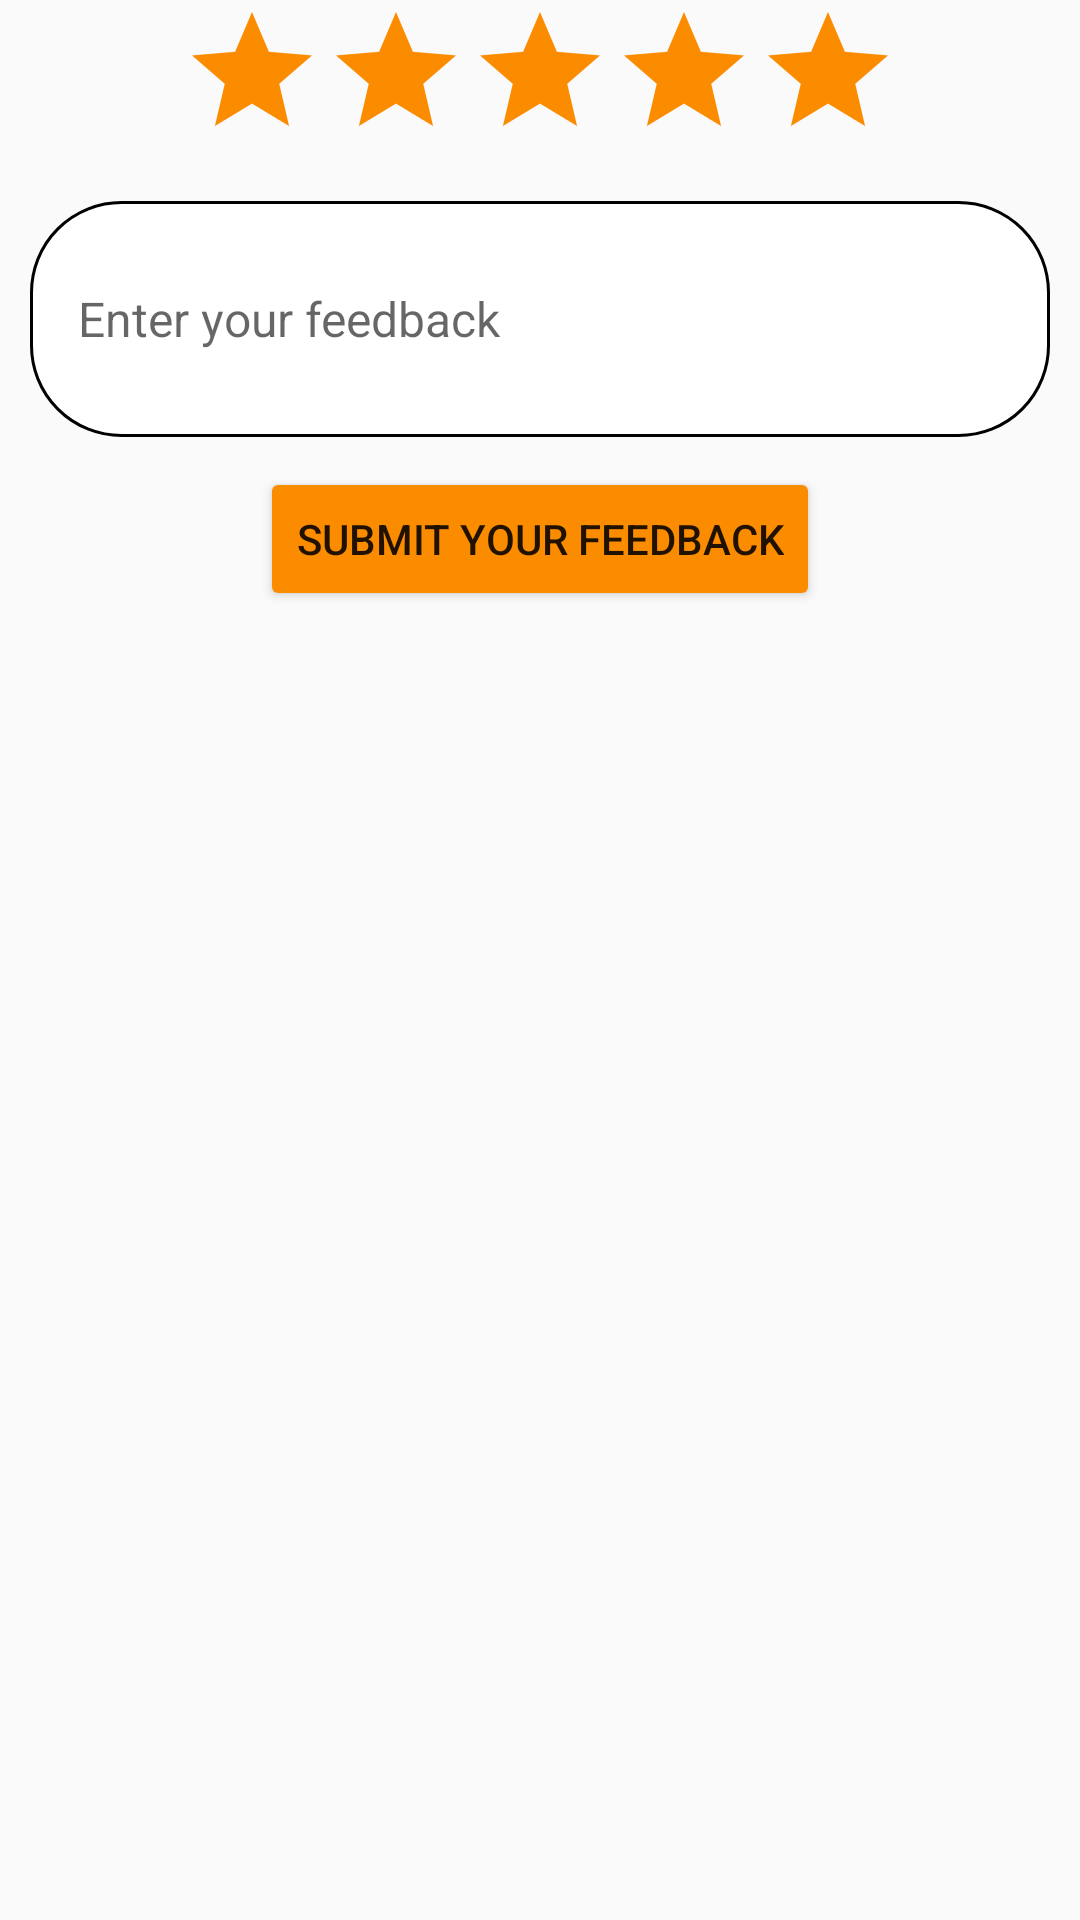

The Android layout XML behind this screen, and the referenced resources:
<!-- AndroidManifest.xml: application theme Theme.RoamMateUnlockTheWorld -->
<!-- res/layout/fragment_reviews.xml -->
<?xml version="1.0" encoding="utf-8"?>
<androidx.constraintlayout.widget.ConstraintLayout xmlns:android="http://schemas.android.com/apk/res/android"
    xmlns:tools="http://schemas.android.com/tools"
    android:layout_width="match_parent"
    android:layout_height="match_parent"
    tools:context=".ui.tabs.ReviewsFragment"
    xmlns:app="http://schemas.android.com/apk/res-auto"
    >

    <androidx.constraintlayout.widget.ConstraintLayout
        android:layout_width="match_parent"
        android:layout_height="wrap_content"
        android:id="@+id/innerLayout1"
        tools:ignore="MissingConstraints">
        <RatingBar
            android:id="@+id/ratingStars"
            android:layout_width="wrap_content"
            android:layout_height="wrap_content"
            android:layout_gravity="center_horizontal"
            android:layout_marginTop="15dp"
            android:numStars="5"
            android:progressBackgroundTint="@color/rating_bar"
            app:layout_constraintEnd_toEndOf="parent"
            app:layout_constraintStart_toStartOf="parent"

            />

        <EditText
            android:id="@+id/feedback"
            android:layout_width="match_parent"
            android:layout_height="wrap_content"
            android:lines="4"
            android:layout_margin="10dp"
            android:paddingHorizontal="16dp"
            android:textSize="16sp"
            android:background="@drawable/bg_login_input"
            android:hint="@string/enter_your_feedback"
            app:layout_constraintEnd_toEndOf="parent"
            app:layout_constraintStart_toStartOf="parent"
            app:layout_constraintTop_toBottomOf="@+id/ratingStars"
            />
    
        <Button
            android:id="@+id/feedbackBtn"
            android:layout_width="wrap_content"
            android:layout_height="wrap_content"
            android:layout_gravity="center"
            android:layout_marginTop="10dp"
            android:text="@string/submit_your_feedback"
            android:backgroundTint="@color/rating_bar"
            app:layout_constraintEnd_toEndOf="parent"
            app:layout_constraintStart_toStartOf="parent"
            app:layout_constraintTop_toBottomOf="@+id/feedback"
            />


    </androidx.constraintlayout.widget.ConstraintLayout>



    <androidx.constraintlayout.widget.ConstraintLayout
        android:layout_width="match_parent"
        android:layout_height="wrap_content"
        android:id="@+id/innerLayout2"
        app:layout_constraintTop_toBottomOf="@+id/innerLayout1"
        tools:ignore="MissingConstraints">

        <androidx.recyclerview.widget.RecyclerView
            android:id="@+id/reviewsRecyclerView"
            android:layout_width="match_parent"
            android:layout_height="match_parent"
            android:layout_marginTop="15dp"
            app:layout_constraintTop_toTopOf="parent"
            app:layout_behavior="@string/appbar_scrolling_view_behavior"
            />
        </androidx.constraintlayout.widget.ConstraintLayout>


</androidx.constraintlayout.widget.ConstraintLayout>
<!-- resources referenced by this layout -->
<resources>
  <color name="rating_bar">#FB8C00</color>
  <!-- drawable bg_login_input (drawable) -->
  <?xml version="1.0" encoding="utf-8"?>
  <shape xmlns:android="http://schemas.android.com/apk/res/android">
      <solid
          android:color="@color/white" />
      <stroke
          android:width="1dp" />
      <corners
          android:radius="30dp" />
  </shape>
  <string name="enter_your_feedback">Enter your feedback</string>
  <string name="submit_your_feedback">Submit your feedback</string>
  <style name="Theme.RoamMateUnlockTheWorld" parent="Theme.AppCompat.DayNight.NoActionBar">
          
          <item name="colorPrimary">@color/primary_color</item>
          <item name="colorPrimaryVariant">@color/primary_variant</item>
          <item name="colorOnPrimary">@color/black</item>
          
          <item name="colorSecondary">@color/secondary_color</item>
          <item name="colorSecondaryVariant">@color/secondary_variant</item>
          <item name="colorOnSecondary">@color/white</item>
          
          <item name="android:statusBarColor">@color/primary_variant</item>
          
      </style>
  <color name="white">#FFFFFF</color>
  <color name="primary_color">#FF8110</color>
  <color name="primary_variant">#D15700</color>
  <color name="black">#000000</color>
  <color name="secondary_color">#343a40</color>
  <color name="secondary_variant">#0d1012</color>
</resources>
